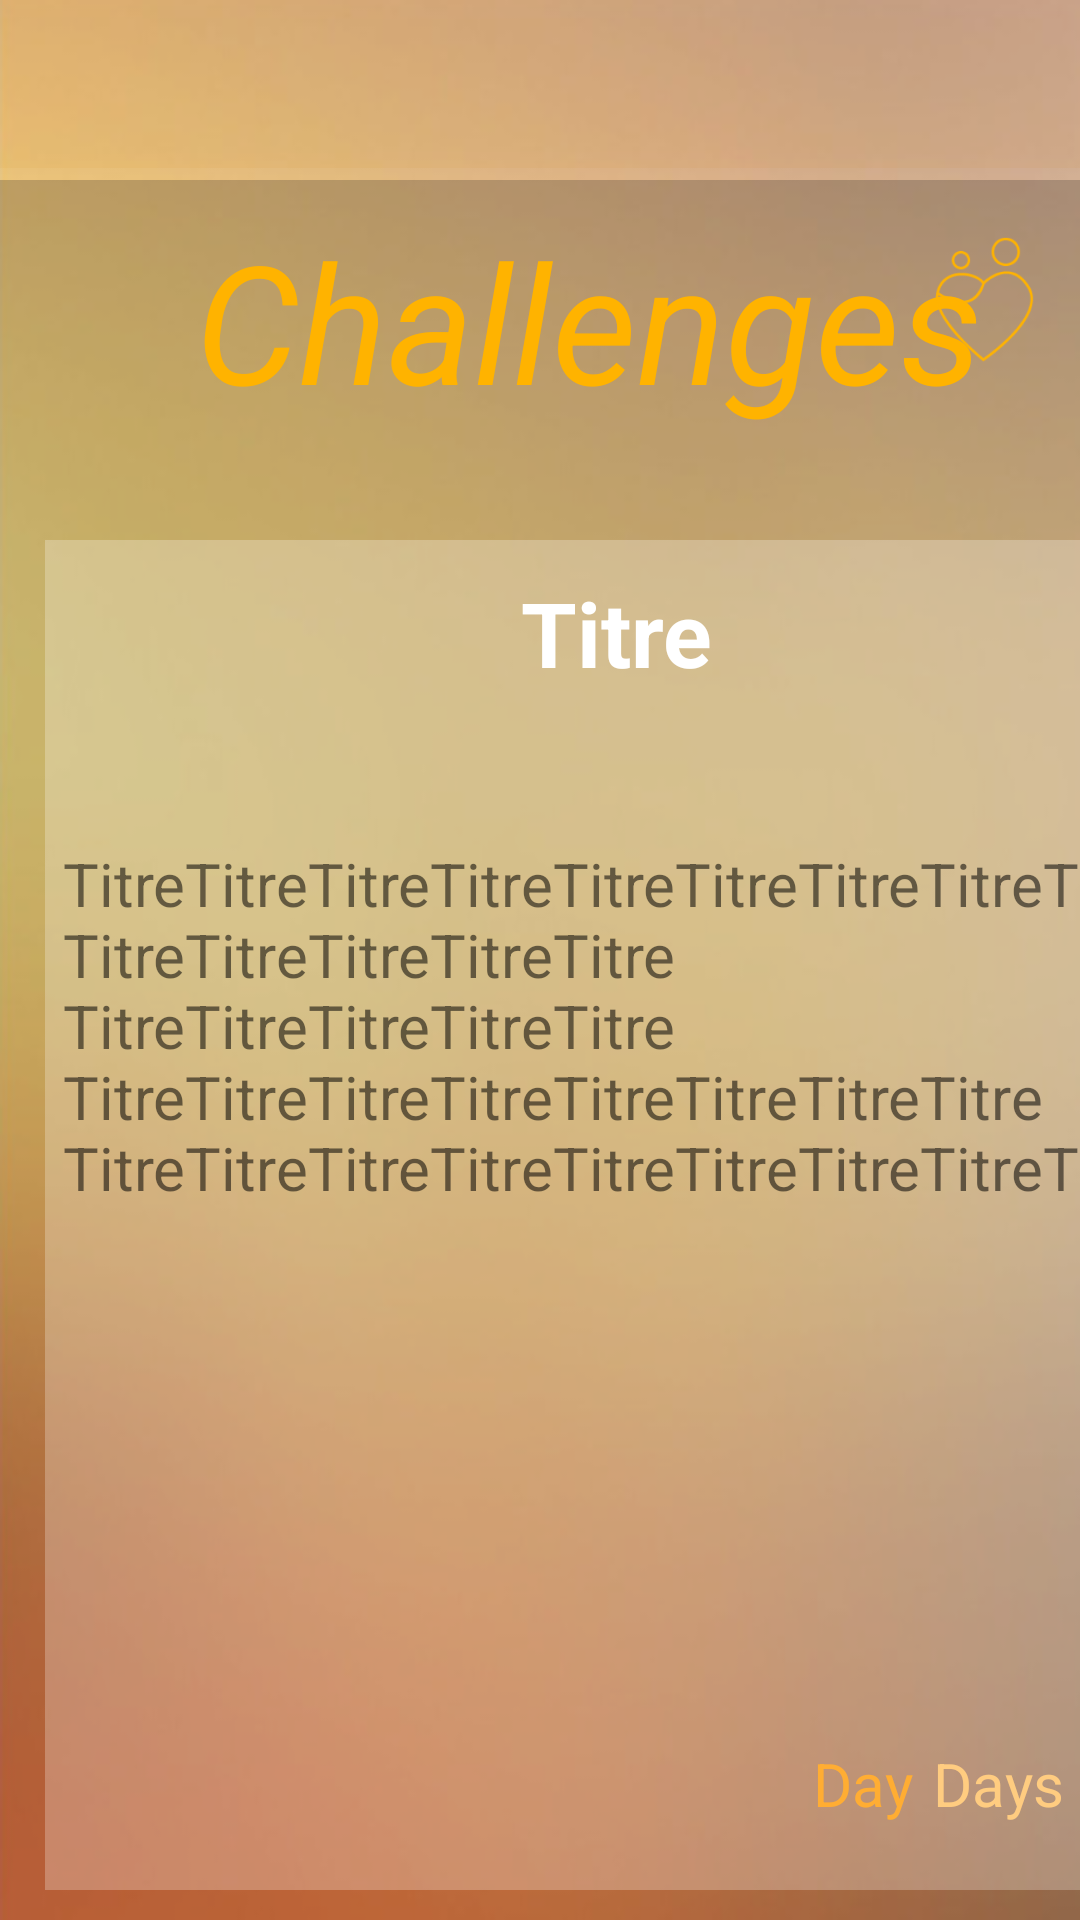

Layout XML and referenced resources for this Android screen:
<!-- AndroidManifest.xml: application theme AppTheme -->
<!-- res/layout/activity_detail_challenge.xml -->
<?xml version="1.0" encoding="utf-8"?>
<RelativeLayout xmlns:android="http://schemas.android.com/apk/res/android"
    xmlns:app="http://schemas.android.com/apk/res-auto"
    xmlns:tools="http://schemas.android.com/tools"
    android:layout_width="match_parent"
    android:layout_height="match_parent"
    tools:context=".Activity.SignupActivity"
    android:background="@drawable/bac_foreground">
    <include
        android:id="@+id/toolbar"
        layout="@layout/toolbar"/>
    <RelativeLayout
        android:layout_width="wrap_content"
        android:layout_height="wrap_content"
        android:layout_marginTop="60dp">
    <FrameLayout
        android:layout_width="match_parent"
        android:layout_height="match_parent"
        android:background="@drawable/bgrect">

        <TextView
            android:layout_width="match_parent"
            android:layout_height="80dp"
            android:layout_marginLeft="65dp"
            android:layout_marginTop="10dp"
            android:text="Challenges"
            android:textColor="#FFB300"
            android:textSize="55dp"
            android:textStyle="italic"
            app:fontFamily="@font/fjalla_one" />
        <Button
            android:layout_width="80dp"
            android:layout_height="80dp"
            android:layout_marginLeft="290dp"
            android:background="@mipmap/mylogo_foreground"/>


        <RelativeLayout
            android:layout_marginTop="120dp"
            android:layout_marginBottom="10dp"
            android:layout_marginLeft="15dp"
            android:layout_marginRight="10dp"
            android:layout_width="381dp"
            android:layout_height="450dp"
            android:background="#40ffffff"
            android:padding="6dp">
            <TextView
                android:id="@+id/titt"
                android:layout_width="fill_parent"
                android:layout_height="50dp"
                android:gravity="center"
                android:text="Titre"
                android:textSize="30dp"
                android:textStyle="bold"
                android:textColor="@color/white"/>
            <TextView
                android:id="@+id/description"
                android:layout_marginTop="95dp"
                android:layout_width="fill_parent"
                android:layout_height="380dp"
                android:text="TitreTitreTitreTitreTitreTitreTitreTitreTitre
                              TitreTitreTitreTitreTitreTitreTitreTitreTitreTitre
                               TitreTitreTitreTitreTitreTitreTitreTitre
                                TitreTitreTitreTitreTitreTitreTitreTitreTitre"
                android:textSize="20dp"/>
            <TextView
                android:id="@+id/date"
                android:layout_marginTop="395dp"
                android:layout_width="70dp"
                android:layout_height="80dp"
                android:layout_marginLeft="250dp"
                android:text="Day"
                android:textSize="20dp"
                android:textColor="#ffad33"/>
            <TextView
                android:layout_marginTop="395dp"
                android:layout_width="80dp"
                android:layout_height="80dp"
                android:layout_marginLeft="290dp"
                android:text="Days left"
                android:textSize="20dp"
                android:textColor="#ffcc80"/>

        </RelativeLayout>
    </FrameLayout>
    <Button
        android:id="@+id/partic"
        android:layout_width="200dp"
        android:layout_marginLeft="110dp"
        android:layout_height="55dp"
        android:layout_marginTop="600dp"
        android:text="participate"
        android:textColor="#FFFFFF"
        android:background="@drawable/rect2"
        />
    </RelativeLayout>
</RelativeLayout>
<!-- res/layout/toolbar.xml (included above) -->
<?xml version="1.0" encoding="utf-8"?>

<androidx.appcompat.widget.Toolbar xmlns:android="http://schemas.android.com/apk/res/android"
    android:layout_width="match_parent"
    android:layout_height="wrap_content"
    xmlns:app="http://schemas.android.com/apk/res-auto"
    android:background="#10cc7a00"
    android:elevation="4dp"
    android:theme="@style/ThemeOverlay.AppCompat.Dark.ActionBar"
    app:popupTheme="@style/ThemeOverlay.AppCompat.Light">

</androidx.appcompat.widget.Toolbar>
<!-- resources referenced by this layout -->
<resources>
  <!-- drawable bac_foreground: png bitmap (drawable-mdpi, 85012 bytes) -->
  <!-- drawable bgrect (drawable) -->
  <?xml version="1.0" encoding="utf-8"?>
  <shape xmlns:android="http://schemas.android.com/apk/res/android"
      android:shape="rectangle">
      <gradient
          android:startColor="#3000"
          android:endColor="#3000"
          android:angle="90" />
  </shape>
  <!-- drawable rect2 (drawable-mdpi) -->
  <?xml version="1.0" encoding="utf-8"?>
  <shape xmlns:android="http://schemas.android.com/apk/res/android" android:id="@+id/listview_background_shape">
      <stroke android:width="0dp" android:color="#ffffff" />
      <padding android:left="0dp"
          android:top="0dp"
          android:right="0dp"
          android:bottom="0dp" />
      <corners android:radius="20dp" />
      <solid android:color="#42FFFFFF" />
  
  </shape>
  <!-- mipmap mylogo_foreground: png bitmap (mipmap-hdpi, 3109 bytes) -->
  <style name="AppTheme" parent="Theme.AppCompat.Light.NoActionBar">
          
          <item name="colorPrimary">@color/colorPrimary</item>
          <item name="colorPrimaryDark">@color/colorPrimaryDark</item>
          <item name="colorAccent">@color/colorAccent</item>
  
  
          <item name="android:windowFullscreen">true</item>
          <item name="android:windowNoTitle">true</item>
      </style>
  <color name="colorPrimary">#3F51B5</color>
  <color name="colorPrimaryDark">#303F9F</color>
  <color name="colorAccent">#1b5e20</color>
  <!-- not gathered from this repository: default colours our renderer supplied (Android Studio template values) -->
  <color name="white">#FFFFFFFF</color>
</resources>
